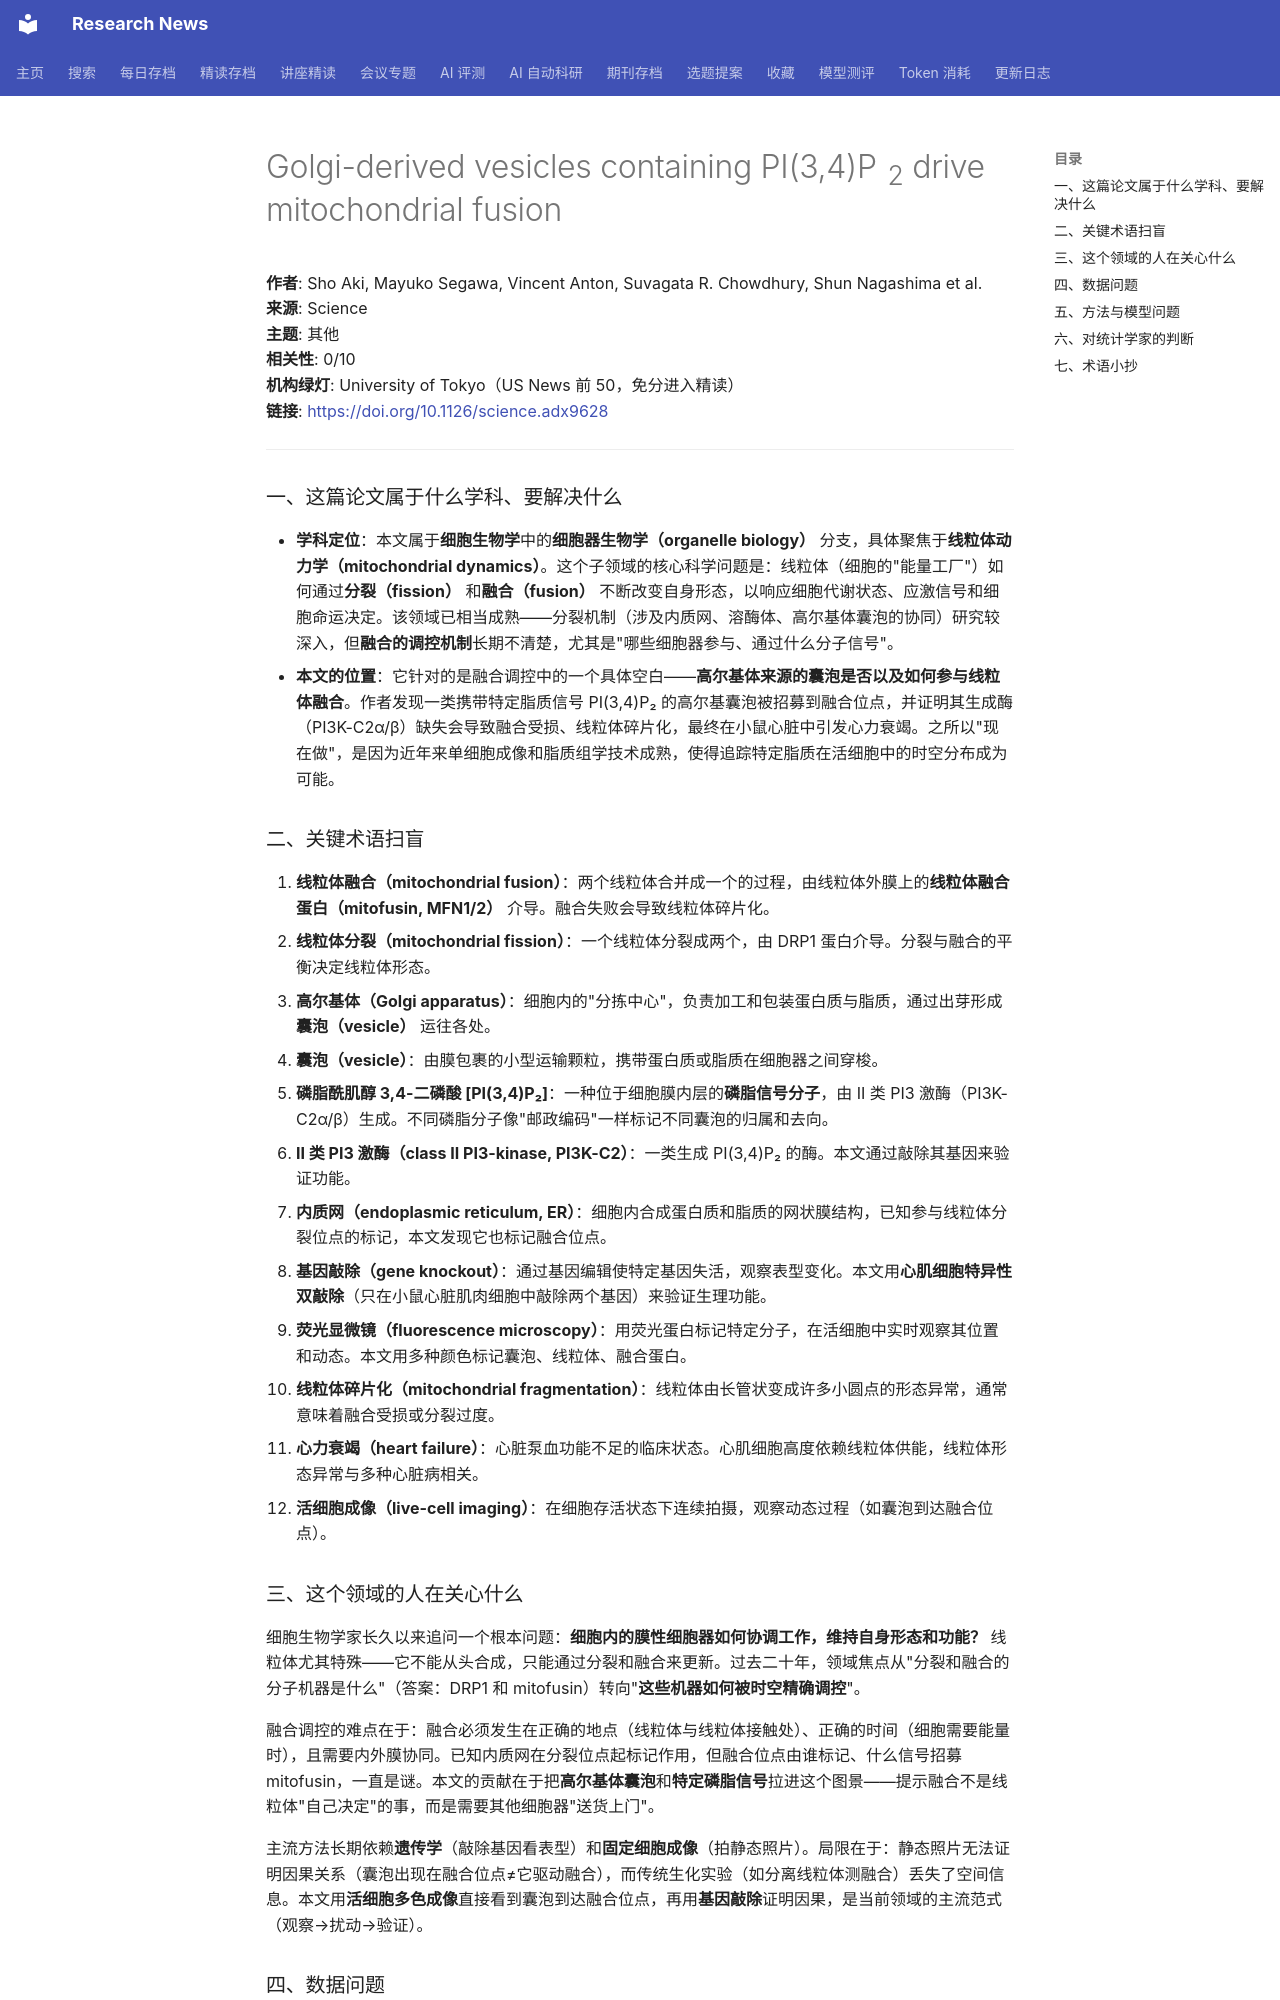

repository: cxy0714/research-news · page: deep_reads/2026-10-13-10.1126_science.adx9628/index.html · generator: mkdocs

# Golgi-derived vesicles containing PI(3,4)P <sub>2</sub> drive mitochondrial fusion

**作者**: Sho Aki, Mayuko Segawa, Vincent Anton, Suvagata R. Chowdhury, Shun Nagashima et al.  
**来源**: Science  
**主题**: 其他  
**相关性**: 0/10  
**机构绿灯**: University of Tokyo（US News 前 50，免分进入精读）  
**链接**: <https://doi.org/10.1126/science.adx9628>

---

### 一、这篇论文属于什么学科、要解决什么

- **学科定位**：本文属于**细胞生物学**中的**细胞器生物学（organelle biology）** 分支，具体聚焦于**线粒体动力学（mitochondrial dynamics）**。这个子领域的核心科学问题是：线粒体（细胞的"能量工厂"）如何通过**分裂（fission）** 和**融合（fusion）** 不断改变自身形态，以响应细胞代谢状态、应激信号和细胞命运决定。该领域已相当成熟——分裂机制（涉及内质网、溶酶体、高尔基体囊泡的协同）研究较深入，但**融合的调控机制**长期不清楚，尤其是"哪些细胞器参与、通过什么分子信号"。
- **本文的位置**：它针对的是融合调控中的一个具体空白——**高尔基体来源的囊泡是否以及如何参与线粒体融合**。作者发现一类携带特定脂质信号 PI(3,4)P₂ 的高尔基囊泡被招募到融合位点，并证明其生成酶（PI3K-C2α/β）缺失会导致融合受损、线粒体碎片化，最终在小鼠心脏中引发心力衰竭。之所以"现在做"，是因为近年来单细胞成像和脂质组学技术成熟，使得追踪特定脂质在活细胞中的时空分布成为可能。

### 二、关键术语扫盲

1. **线粒体融合（mitochondrial fusion）**：两个线粒体合并成一个的过程，由线粒体外膜上的**线粒体融合蛋白（mitofusin, MFN1/2）** 介导。融合失败会导致线粒体碎片化。
2. **线粒体分裂（mitochondrial fission）**：一个线粒体分裂成两个，由 DRP1 蛋白介导。分裂与融合的平衡决定线粒体形态。
3. **高尔基体（Golgi apparatus）**：细胞内的"分拣中心"，负责加工和包装蛋白质与脂质，通过出芽形成**囊泡（vesicle）** 运往各处。
4. **囊泡（vesicle）**：由膜包裹的小型运输颗粒，携带蛋白质或脂质在细胞器之间穿梭。
5. **磷脂酰肌醇 3,4-二磷酸 [PI(3,4)P₂]**：一种位于细胞膜内层的**磷脂信号分子**，由 II 类 PI3 激酶（PI3K-C2α/β）生成。不同磷脂分子像"邮政编码"一样标记不同囊泡的归属和去向。
6. **II 类 PI3 激酶（class II PI3-kinase, PI3K-C2）**：一类生成 PI(3,4)P₂ 的酶。本文通过敲除其基因来验证功能。
7. **内质网（endoplasmic reticulum, ER）**：细胞内合成蛋白质和脂质的网状膜结构，已知参与线粒体分裂位点的标记，本文发现它也标记融合位点。
8. **基因敲除（gene knockout）**：通过基因编辑使特定基因失活，观察表型变化。本文用**心肌细胞特异性双敲除**（只在小鼠心脏肌肉细胞中敲除两个基因）来验证生理功能。
9. **荧光显微镜（fluorescence microscopy）**：用荧光蛋白标记特定分子，在活细胞中实时观察其位置和动态。本文用多种颜色标记囊泡、线粒体、融合蛋白。
10. **线粒体碎片化（mitochondrial fragmentation）**：线粒体由长管状变成许多小圆点的形态异常，通常意味着融合受损或分裂过度。
11. **心力衰竭（heart failure）**：心脏泵血功能不足的临床状态。心肌细胞高度依赖线粒体供能，线粒体形态异常与多种心脏病相关。
12. **活细胞成像（live-cell imaging）**：在细胞存活状态下连续拍摄，观察动态过程（如囊泡到达融合位点）。

### 三、这个领域的人在关心什么

细胞生物学家长久以来追问一个根本问题：**细胞内的膜性细胞器如何协调工作，维持自身形态和功能？** 线粒体尤其特殊——它不能从头合成，只能通过分裂和融合来更新。过去二十年，领域焦点从"分裂和融合的分子机器是什么"（答案：DRP1 和 mitofusin）转向"**这些机器如何被时空精确调控**"。

融合调控的难点在于：融合必须发生在正确的地点（线粒体与线粒体接触处）、正确的时间（细胞需要能量时），且需要内外膜协同。已知内质网在分裂位点起标记作用，但融合位点由谁标记、什么信号招募 mitofusin，一直是谜。本文的贡献在于把**高尔基体囊泡**和**特定磷脂信号**拉进这个图景——提示融合不是线粒体"自己决定"的事，而是需要其他细胞器"送货上门"。

主流方法长期依赖**遗传学**（敲除基因看表型）和**固定细胞成像**（拍静态照片）。局限在于：静态照片无法证明因果关系（囊泡出现在融合位点≠它驱动融合），而传统生化实验（如分离线粒体测融合）丢失了空间信息。本文用**活细胞多色成像**直接看到囊泡到达融合位点，再用**基因敲除**证明因果，是当前领域的主流范式（观察→扰动→验证）。
